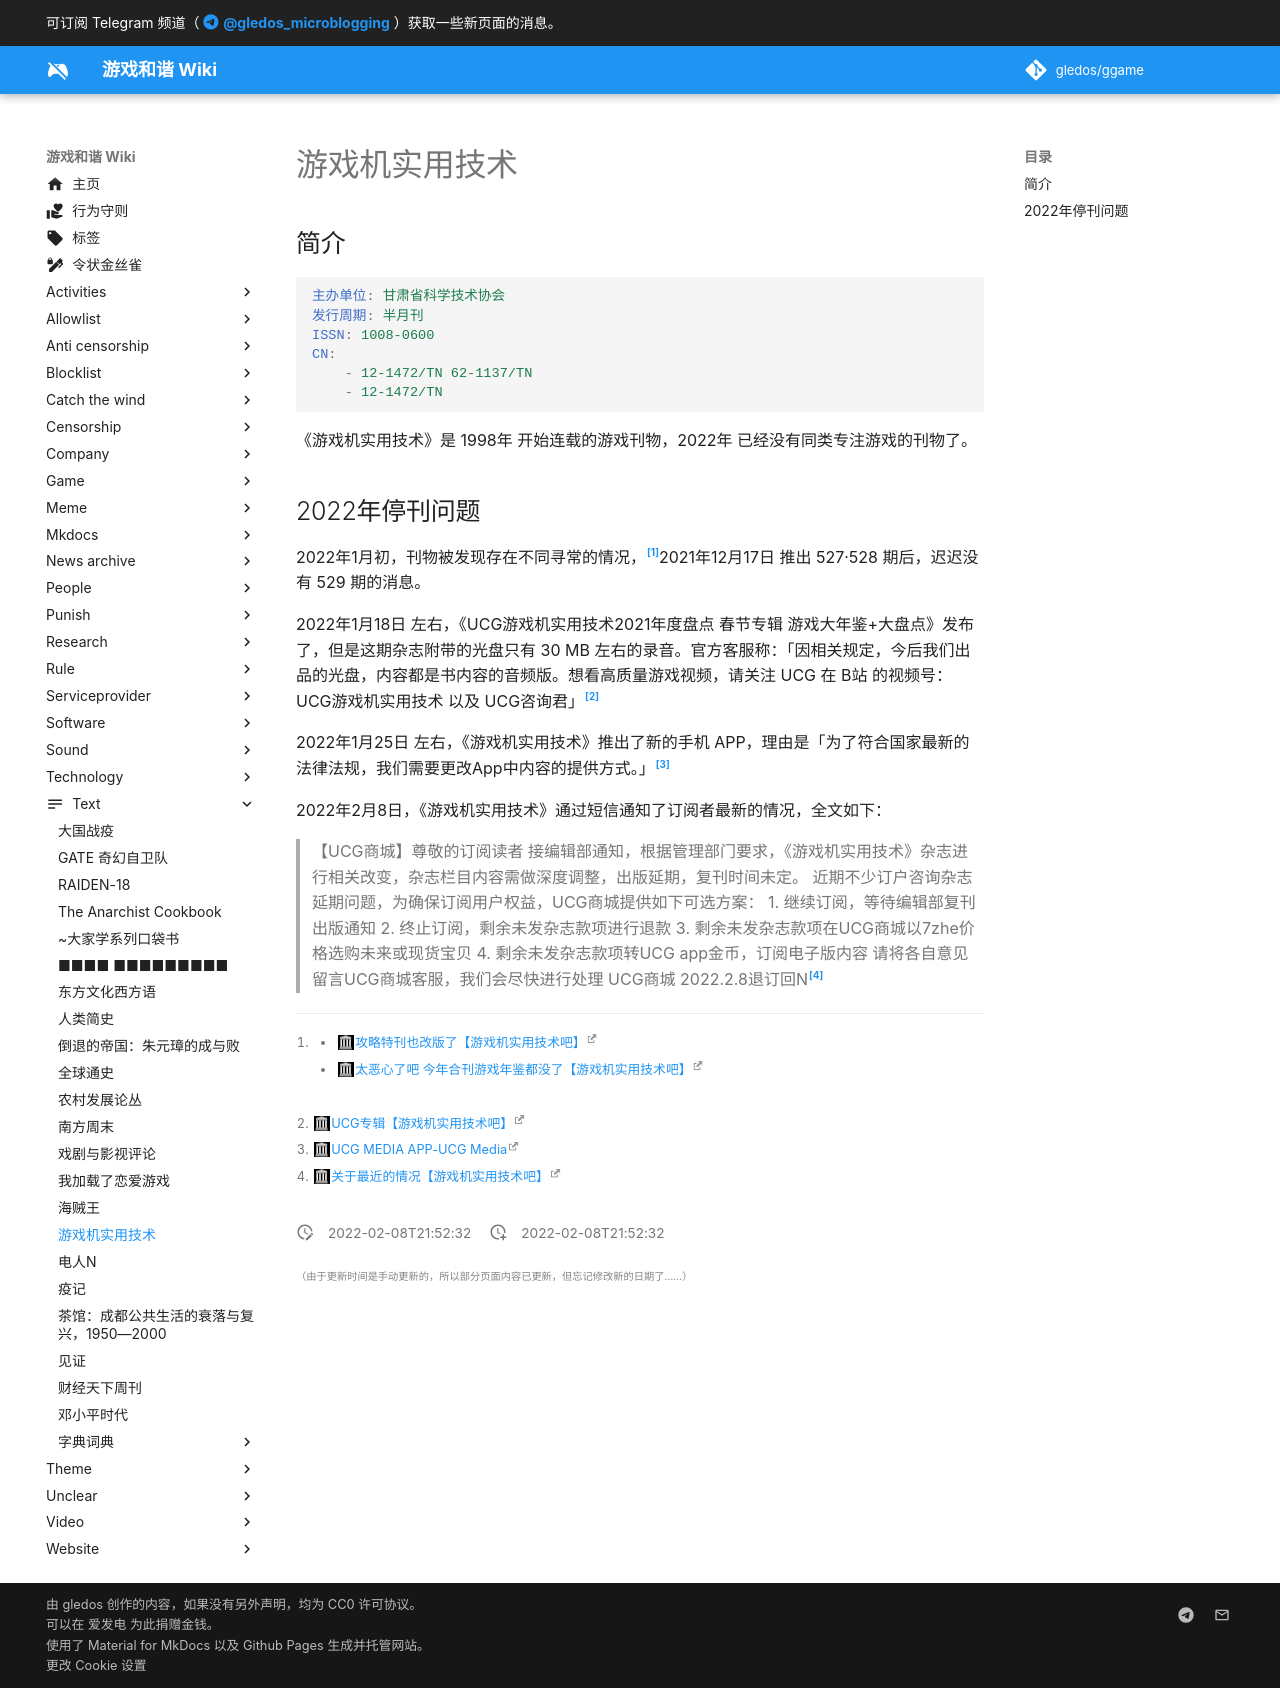

repository: gledos/ggame · page: text/游戏机实用技术.html · generator: mkdocs

---
title: 游戏机实用技术
description:
published: true
date: "2022-02-08T21:52:32"
特殊标签标记: #无标签
editor: markdown
dateCreated: "2022-02-08T21:52:32"
---

## 简介

```YAML
主办单位: 甘肃省科学技术协会
发行周期: 半月刊
ISSN: 1008-0600
CN:
    - 12-1472/TN 62-1137/TN
    - 12-1472/TN
```

《游戏机实用技术》是 1998年 开始连载的游戏刊物，2022年 已经没有同类专注游戏的刊物了。

## 2022年停刊问题

2022年1月初，刊物被发现存在不同寻常的情况，[^529]2021年12月17日 推出 527·528 期后，迟迟没有 529 期的消息。

[^529]:
    + [攻略特刊也改版了【游戏机实用技术吧】](https://web.archive.org/web/20220208143136/https://tieba.baidu.com/p/7691276816)
    + [太恶心了吧 今年合刊游戏年鉴都没了【游戏机实用技术吧】](https://web.archive.org/web/20220208135722/https://tieba.baidu.com/p/7686228224)

2022年1月18日 左右，《UCG游戏机实用技术2021年度盘点 春节专辑 游戏大年鉴+大盘点》发布了，但是这期杂志附带的光盘只有 30 MB 左右的录音。官方客服称：「因相关规定，今后我们出品的光盘，内容都是书内容的音频版。想看高质量游戏视频，请关注 UCG 在 B站 的视频号：UCG游戏机实用技术 以及 UCG咨询君」[^770]

[^770]: [UCG专辑【游戏机实用技术吧】](https://web.archive.org/web/20220208134743/https://tieba.baidu.com/p/7700496187)

2022年1月25日 左右，《游戏机实用技术》推出了新的手机 APP，理由是「为了符合国家最新的法律法规，我们需要更改App中内容的提供方式。」[^ucgapp]

[^ucgapp]: [UCG MEDIA APP-UCG Media](https://web.archive.org/web/20220208135833/http://www.ucg.cn/ucgapp)

2022年2月8日，《游戏机实用技术》通过短信通知了订阅者最新的情况，全文如下：

> 【UCG商城】尊敬的订阅读者 接编辑部通知，根据管理部门要求，《游戏机实用技术》杂志进行相关改变，杂志栏目内容需做深度调整，出版延期，复刊时间未定。 近期不少订户咨询杂志延期问题，为确保订阅用户权益，UCG商城提供如下可选方案： 1. 继续订阅，等待编辑部复刊出版通知 2. 终止订阅，剩余未发杂志款项进行退款 3. 剩余未发杂志款项在UCG商城以7zhe价格选购未来或现货宝贝 4. 剩余未发杂志款项转UCG app金币，订阅电子版内容 请将各自意见留言UCG商城客服，我们会尽快进行处理 UCG商城 2022.2.8退订回N[^718272]

[^718272]: [关于最近的情况【游戏机实用技术吧】](https://web.archive.org/web/20220208135343/https://tieba.baidu.com/p/7718272932)
